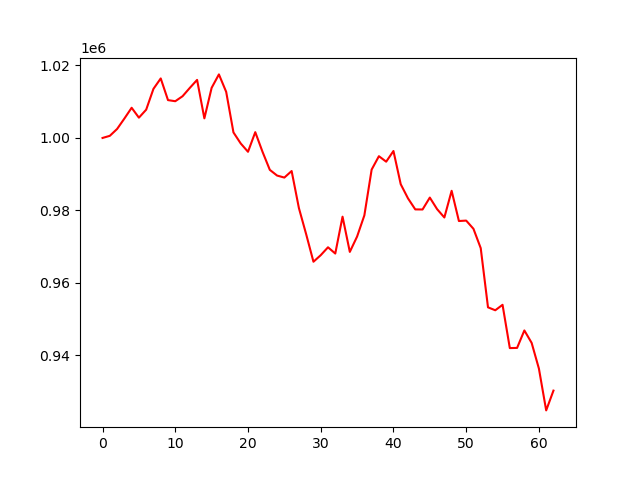

The table this chart was drawn from, first rows:
account_value, date, daily_return
1000000, 2023-07-07, 
1000587, 2023-07-10, 0.0005867
1002477, 2023-07-11, 0.001889
1005345, 2023-07-12, 0.002861
1008329, 2023-07-13, 0.002968
1005599, 2023-07-14, -0.002707
1007802, 2023-07-17, 0.002191
1013551, 2023-07-18, 0.005704
1016425, 2023-07-19, 0.002836
1010442, 2023-07-20, -0.005887
1010137, 2023-07-21, -0.0003015
1011510, 2023-07-24, 0.001359
1013814, 2023-07-25, 0.002277
1016024, 2023-07-26, 0.00218
1005409, 2023-07-27, -0.01045
1013835, 2023-07-28, 0.008381
1017538, 2023-07-31, 0.003653
1012721, 2023-08-01, -0.004734
1001529, 2023-08-02, -0.01105
998477, 2023-08-03, -0.003047
996184, 2023-08-04, -0.002296
1001598, 2023-08-07, 0.005435
996158, 2023-08-08, -0.005431
991196, 2023-08-09, -0.004981
989620, 2023-08-10, -0.00159
989068, 2023-08-11, -0.0005585
990873, 2023-08-14, 0.001825
980644, 2023-08-15, -0.01032
973415, 2023-08-16, -0.007372
965843, 2023-08-17, -0.007779
967652, 2023-08-18, 0.001873
969828, 2023-08-21, 0.002249
968102, 2023-08-22, -0.00178
978277, 2023-08-23, 0.01051
968556, 2023-08-24, -0.009938
972794, 2023-08-25, 0.004376
978635, 2023-08-28, 0.006005
991265, 2023-08-29, 0.01291
994965, 2023-08-30, 0.003733
993451, 2023-08-31, -0.001522
996399, 2023-09-01, 0.002967
987232, 2023-09-05, -0.0092
983325, 2023-09-06, -0.003957
980284, 2023-09-07, -0.003093
980259, 2023-09-08, -2.542121017279353e-05
983544, 2023-09-11, 0.003352
980354, 2023-09-12, -0.003244
978051, 2023-09-13, -0.002349
985417, 2023-09-14, 0.007532
977076, 2023-09-15, -0.008465
977193, 2023-09-18, 0.0001204
974929, 2023-09-19, -0.002317
969592, 2023-09-20, -0.005474
953258, 2023-09-21, -0.01685
952449, 2023-09-22, -0.0008486
953954, 2023-09-25, 0.001581
942010, 2023-09-26, -0.01252
942062, 2023-09-27, 5.529663177084032e-05
946879, 2023-09-28, 0.005113
943452, 2023-09-29, -0.00362
... 3 more rows
